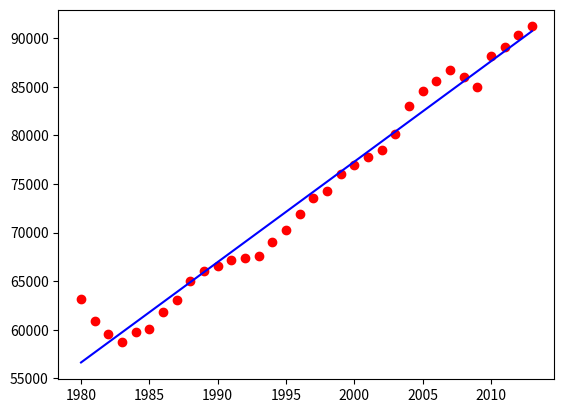
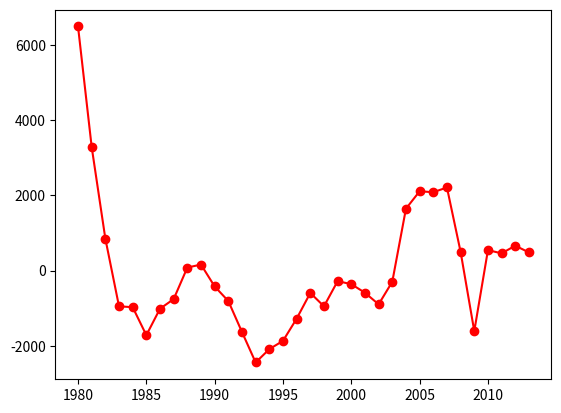

Recreate these plots in Python, in order.
import numpy as np
import matplotlib.pyplot as plt

petrol = np.array(
    [
        63122,
        60953,
        59551,
        58785,
        59795,
        60083,
        61819,
        63107,
        64978,
        66090,
        66541,
        67186,
        67396,
        67619,
        69006,
        70258,
        71880,
        73597,
        74274,
        75975,
        76928,
        77732,
        78457,
        80089,
        83063,
        84558,
        85566,
        86724,
        86046,
        84972,
        88157,
        89105,
        90340,
        91195,
    ]
)
# petrol consumption per year via straight-line fit
n = len(petrol)
A = np.matrix([np.ones(n), np.linspace(1, n, n)]).transpose()

x = np.linalg.lstsq(A, petrol, rcond=None)[0]

fig, ax = plt.subplots()
ax.scatter(range(1980, 2014), petrol, c='r')
ax.plot(range(1980, 2014), np.matmul(A, x).transpose(), 'b-')
plt.show()
plt.close(fig)
fig, ax = plt.subplots()
de_trended = petrol.flatten() - np.matmul(A, x).transpose().A1
ax.plot(range(1980, 2014), de_trended, 'ro-')
plt.show()
plt.close(fig)
